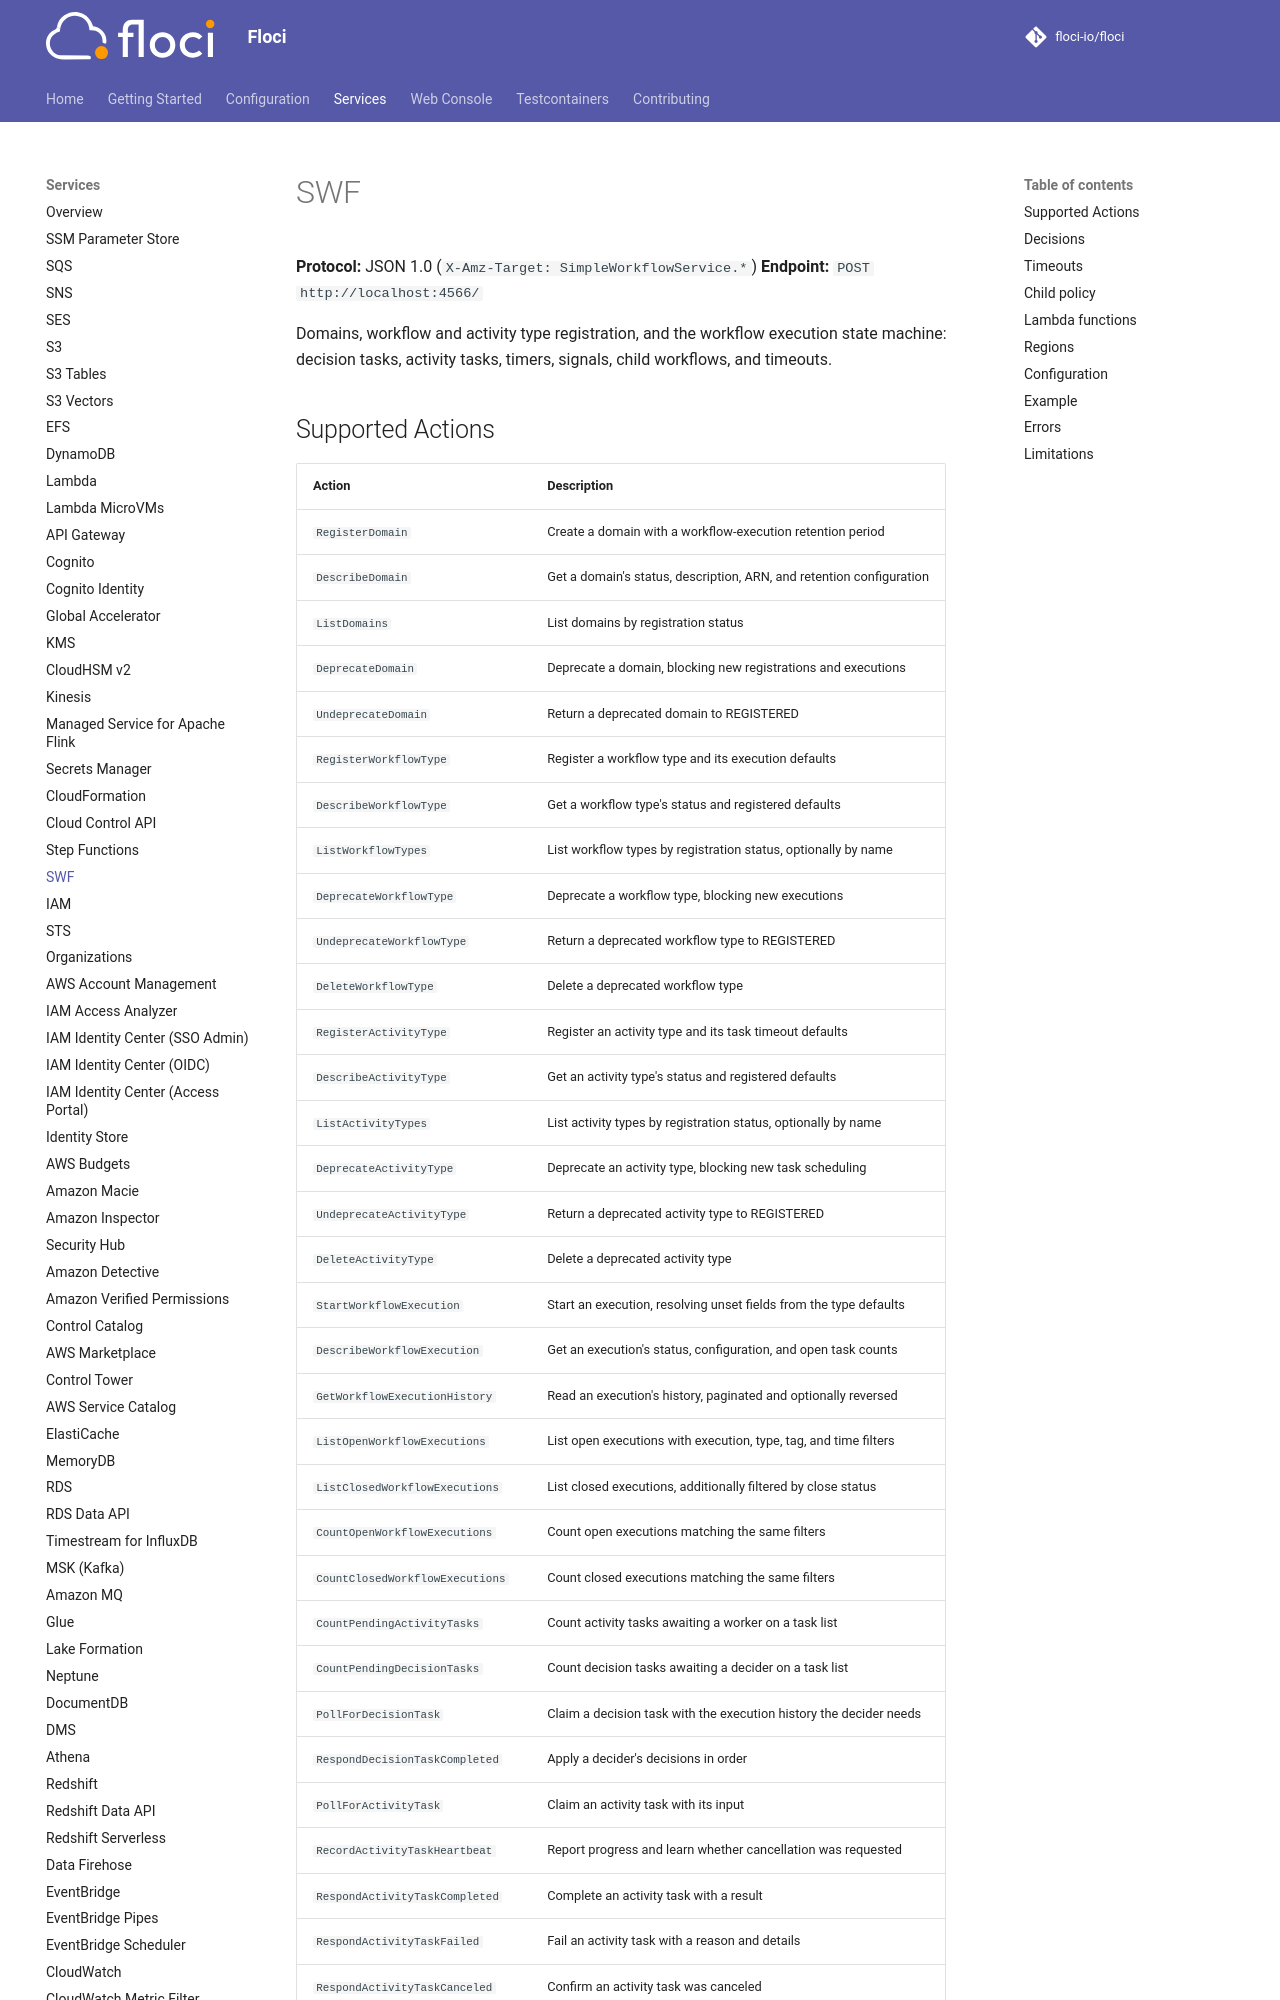

repository: Nixotica/floci-fork · page: services/swf/index.html · generator: mkdocs

# SWF

**Protocol:** JSON 1.0 (`X-Amz-Target: SimpleWorkflowService.*`)
**Endpoint:** `POST http://localhost:4566/`

Domains, workflow and activity type registration, and the workflow execution state
machine: decision tasks, activity tasks, timers, signals, child workflows, and timeouts.
